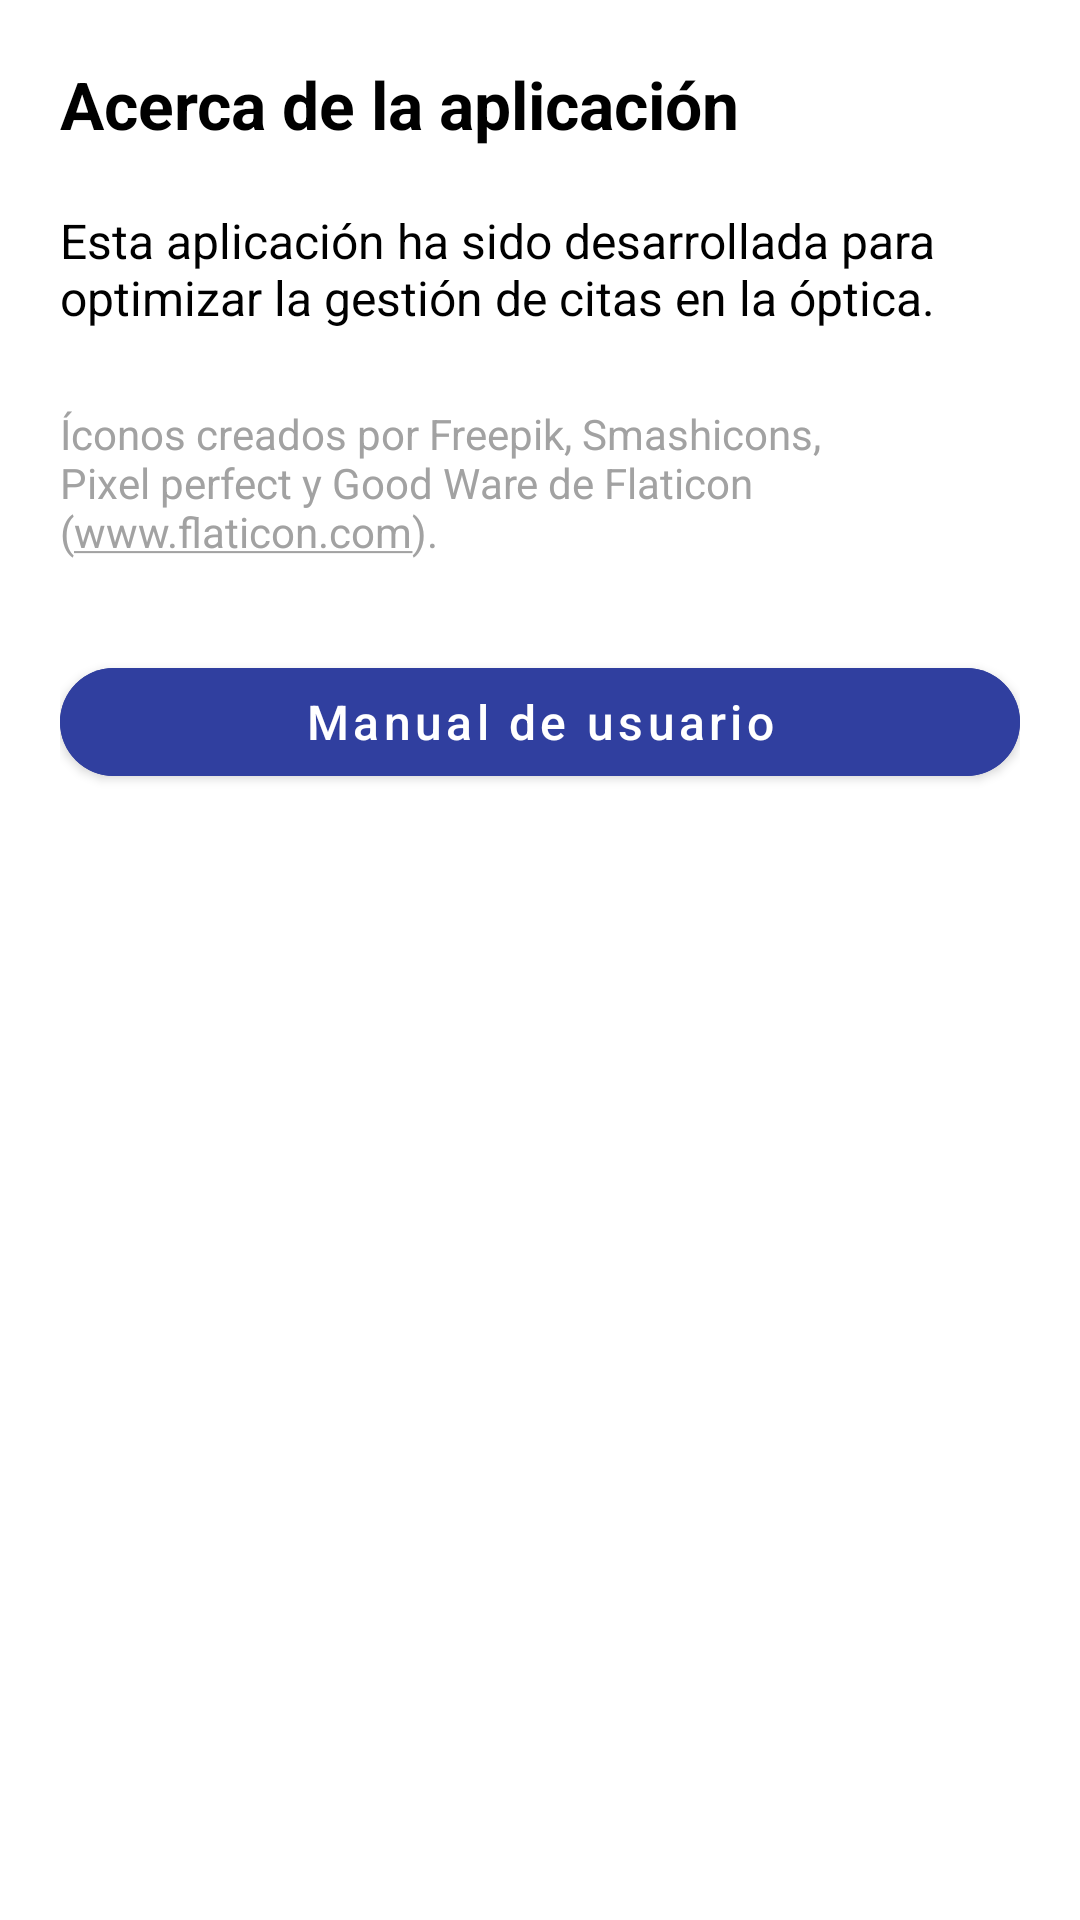

Produce the Android XML layout that renders to this screen, including the resource entries it uses.
<!-- AndroidManifest.xml: application theme AppTheme -->
<!-- res/layout/fragment_configuracion.xml -->
<?xml version="1.0" encoding="utf-8"?>
<ScrollView xmlns:android="http://schemas.android.com/apk/res/android"
    xmlns:app="http://schemas.android.com/apk/res-auto"
    android:layout_width="match_parent"
    android:layout_height="match_parent"
    android:padding="20dp"
    android:background="@color/white">

    <LinearLayout
        android:layout_width="match_parent"
        android:layout_height="wrap_content"
        android:orientation="vertical">

        
        <TextView
            android:id="@+id/tituloAcercaDe"
            android:layout_width="wrap_content"
            android:layout_height="wrap_content"
            android:text="Acerca de la aplicación"
            android:textSize="22sp"
            android:textStyle="bold"
            android:textColor="@color/black"
            android:layout_marginBottom="20dp" />

        
        <TextView
            android:id="@+id/descripcionAcercaDe"
            android:layout_width="match_parent"
            android:layout_height="wrap_content"
            android:text="Esta aplicación ha sido desarrollada para optimizar la gestión de citas en la óptica."
            android:textSize="16sp"
            android:textColor="@color/black"
            android:layout_marginBottom="25dp" />

        
        <TextView
            android:id="@+id/atribucionFlaticon"
            android:layout_width="match_parent"
            android:layout_height="wrap_content"
            android:text="Íconos creados por Freepik, Smashicons, Pixel perfect y Good Ware de Flaticon (www.flaticon.com)."
            android:textSize="14sp"
            android:textColor="@color/grisNormal"
            android:autoLink="web"
            android:layout_marginBottom="30dp" />

        
        <com.google.android.material.button.MaterialButton
            android:id="@+id/btnManualUsuario"
            android:layout_width="match_parent"
            android:layout_height="wrap_content"
            android:text="Manual de usuario"
            android:textAllCaps="false"
            android:textSize="16sp"
            android:backgroundTint="@color/azul"
            android:textColor="@color/white"
            app:cornerRadius="20dp"
            app:icon="@drawable/baseline_menu_book_24"
            app:iconGravity="textStart"
            app:iconPadding="8dp"
            app:iconTint="@color/white"/>

    </LinearLayout>

</ScrollView>
<!-- resources referenced by this layout -->
<resources>
  <color name="azul">#303F9F</color>
  <color name="black">#FF000000</color>
  <color name="grisNormal">#A2A2A2</color>
  <color name="white">#FFFFFFFF</color>
  <style name="AppTheme" parent="Theme.MaterialComponents.Light.NoActionBar">
          <item name="colorPrimary">@color/grisMasOscuro</item>
          <item name="colorPrimaryVariant">@color/grisClaro</item>
          <item name="colorOnPrimary">@color/white</item>
          <item name="colorSecondary">@color/grisNormal</item>
          <item name="colorSecondaryVariant">@color/white</item>
          <item name="colorOnSecondary">@color/black</item>
  
  
          <item name="android:statusBarColor">@color/azulOscuroGrisaseo</item>
          <item name="android:navigationBarColor">@color/azulOscuroGrisaseo</item>
          <item name="android:windowBackground">@color/white</item>
  
      </style>
  <color name="grisMasOscuro">#5E5E5E</color>
  <color name="grisClaro">#EBEBEB</color>
</resources>
